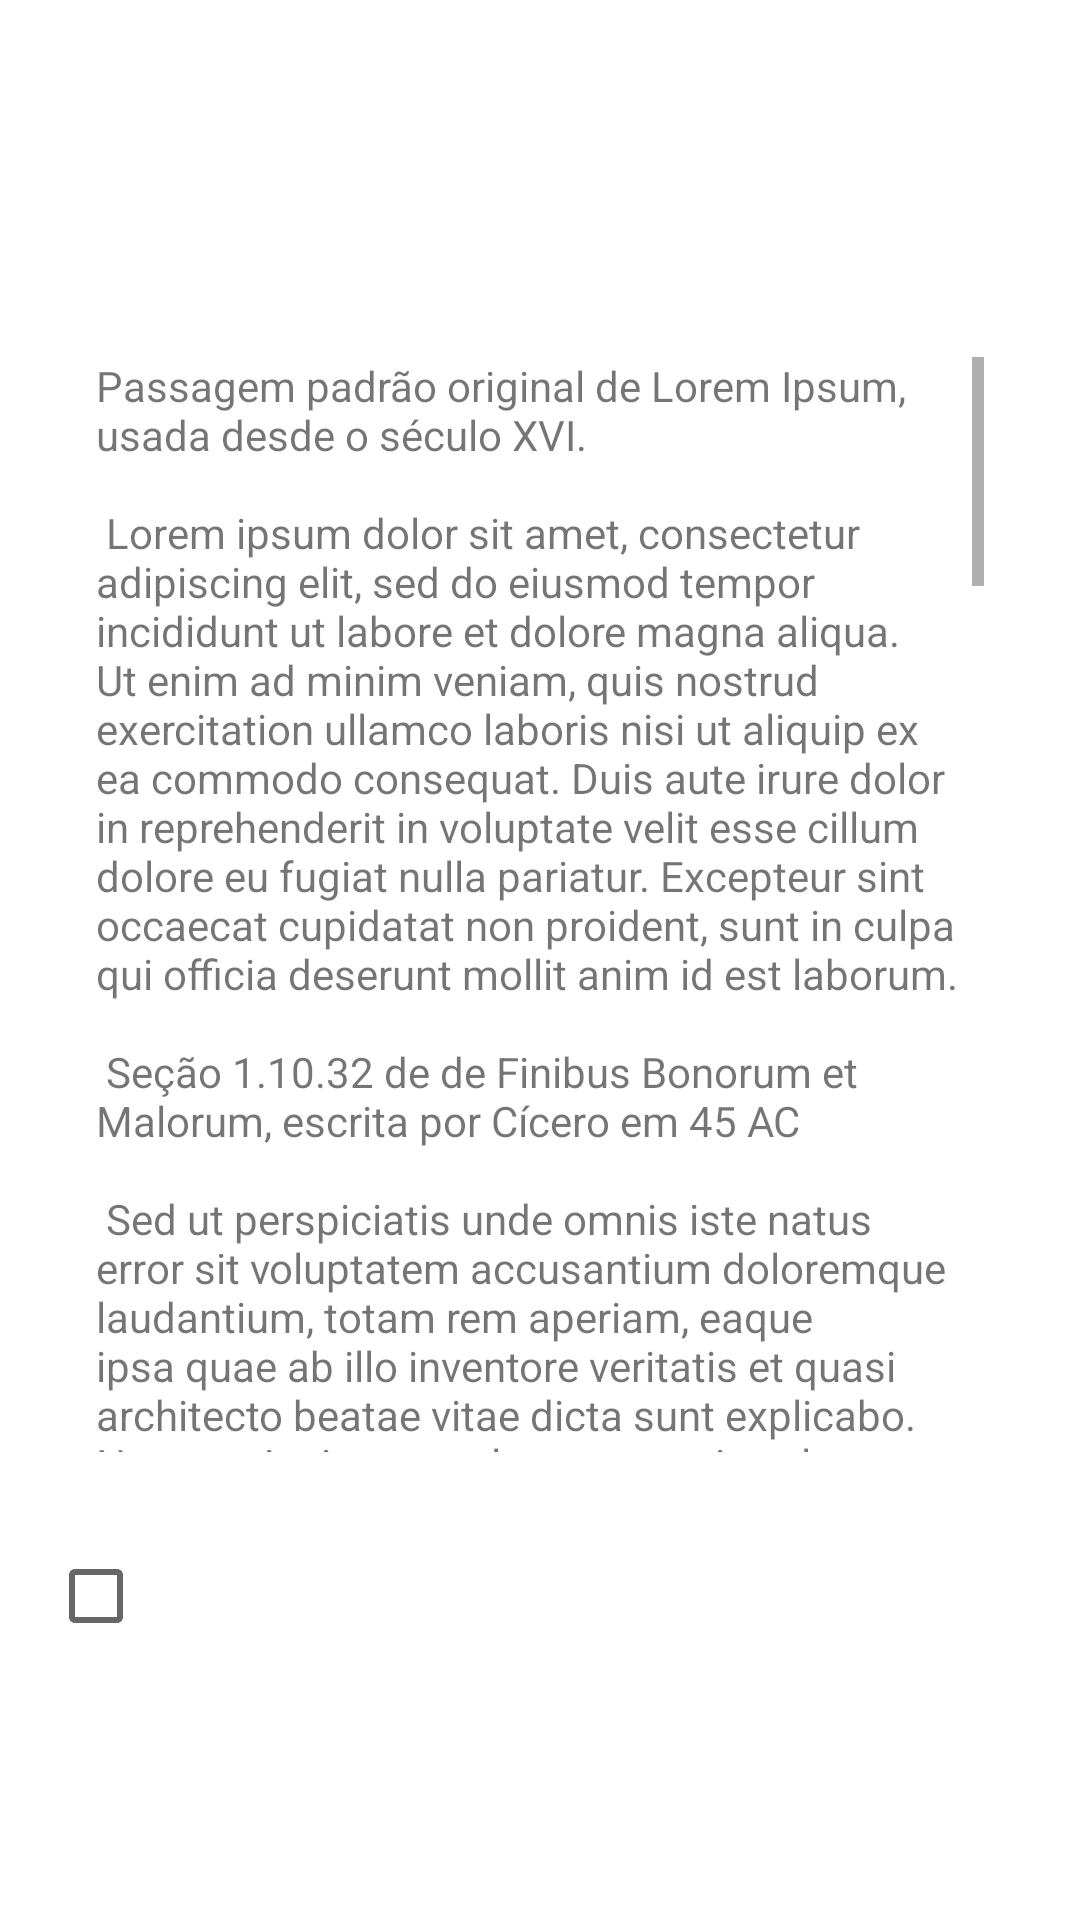

The Android layout XML behind this screen, and the referenced resources:
<!-- AndroidManifest.xml: application theme AppTheme -->
<!-- res/layout/fragment_terms_conditions_slide.xml -->
<?xml version="1.0" encoding="utf-8"?>
<LinearLayout xmlns:android="http://schemas.android.com/apk/res/android"
    xmlns:tools="http://schemas.android.com/tools"
    android:layout_width="match_parent"
    android:layout_height="match_parent"
    android:background="@drawable/slide_4_background"
    android:orientation="vertical"
    android:padding="16dp"
    tools:context=".QuestionsActivity">

    <TextView
        android:layout_width="match_parent"
        android:layout_height="wrap_content"
        android:layout_marginBottom="16dp"
        android:layout_marginTop="36dp"
        android:text="@string/slide_4_title"
        android:textColor="@android:color/white"
        android:textSize="26sp" />

    <ScrollView
        android:layout_width="match_parent"
        android:layout_height="0dp"
        android:layout_marginBottom="16dp"
        android:layout_weight="1"
        android:padding="16dp">

        <TextView
            android:layout_width="match_parent"
            android:layout_height="wrap_content"
            android:text="@string/slide_4_content" />
    </ScrollView>

    <CheckBox
        android:id="@+id/cb_concordo"
        android:layout_width="match_parent"
        android:layout_height="wrap_content"
        android:layout_marginBottom="76dp"
        android:text="@string/slide_4_checkbox_label"
        android:textColor="@android:color/white" />
</LinearLayout>
<!-- resources referenced by this layout -->
<resources>
  <string name="slide_4_checkbox_label">Concordo com os termos e condições de uso</string>
  <string name="slide_4_title">Termos e condições de uso</string>
  <color name="colorPrimary">#8BC34A</color>
  <color name="colorPrimaryDark">#689F38</color>
  <color name="colorAccent">#FF5722</color>
</resources>
